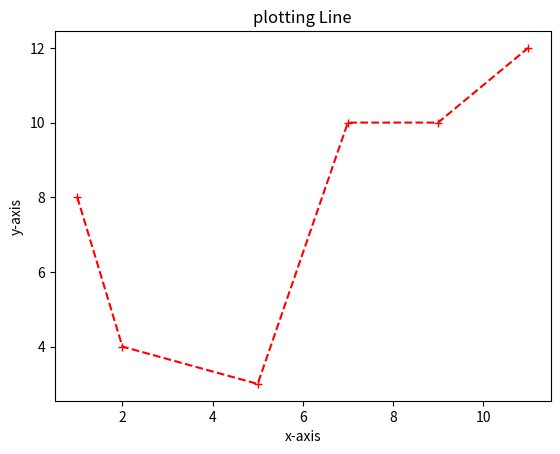

This chart was generated by the following Python code:
#Importing the required module 
import matplotlib.pyplot as plt

x = [1,2,5,7,9,11]
y = [8,4,3,10,10,12]
plt.plot(x, y,'r+--') # plotting points
plt.xlabel('x-axis') # naiming the x axis 
plt.ylabel('y-axis') # naming the y axis 
plt.title('plotting Line') # giving title to graph 
plt.show() # function to show plot
